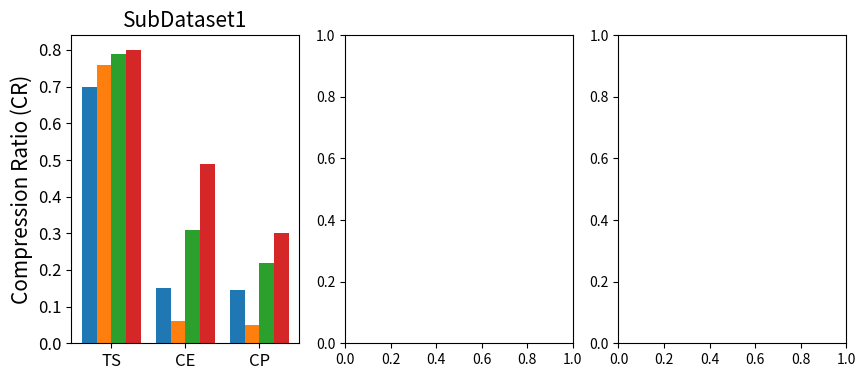

Source code (Python): (Note: this script raises an exception after producing the figure.)
import matplotlib
import matplotlib.pyplot as plt
import numpy as np

# plt.figure(figsize=(13, 4))
# 构造x轴刻度标签、数据
labels = ['TS', 'CE', 'CP']

sub1_odc = [0.7, 0.15, 0.146]
sub1_fdr = [0.76, 0.06, 0.05]
sub1_bdc = [0.79, 0.31, 0.22]
sub1_cdc = [0.8, 0.49, 0.3]

sub2_odc = [0.72, 0.25, 0.205]
sub2_fdr = [0.92, 0.08, 0.05]
sub2_bdc = [0.928, 0.47, 0.405]
sub2_cdc = [0.93, 0.69, 0.61]

sub3_odc = [0.745, 0.85, 0.62]
sub3_fdr = [0.93, 0.9, 0.43]
sub3_bdc = [0.925, 0.92, 0.79]
sub3_cdc = [0.925, 0.92, 0.82]

figure, (ax1, ax2, ax3) = plt.subplots(1, 3, figsize=(10, 4), dpi=300, )
# 两组数据
# plt.subplot(131)
x = np.arange(len(labels))  # x轴刻度标签位置

lable_size = 15
ticks_size = 12

width = 0.2  # 柱子的宽度
# 计算每个柱子在x轴上的位置，保证x轴刻度标签居中
ax1.bar(x - 1.5 * width, sub1_odc, width, label='ODC')
ax1.bar(x - 0.5 * width, sub1_fdr, width, label='FDR')
ax1.bar(x + 0.5 * width, sub1_bdc, width, label='BDC')
ax1.bar(x + 1.5 * width, sub1_cdc, width, label='CDC')

# ax1.ylabel('Execute time')
ax1.set_title('SubDataset1', size=lable_size)
# x轴刻度标签位置不进行计算
ax1.set_xticks(x)
ax1.set_xticklabels(labels)
ax1.tick_params(labelsize=ticks_size)
ax1.set_ylabel('Compression Ratio (CR)', size=lable_size)
ax1.set_yticks([0, 0.1, 0.2, 0.3, 0.4, 0.5, 0.6, 0.7, 0.8, 0.9, 1.0], size=ticks_size)
ax1.legend(ncol=1)


# plt.subplot(132)
x = np.arange(len(labels))  # x轴刻度标签位置
width = 0.2  # 柱子的宽度
# 计算每个柱子在x轴上的位置，保证x轴刻度标签居中
# x - width，x， x + width即每组数据在x轴上的位置
ax2.bar(x - 1.5 * width, sub2_odc, width, label='ODC')
ax2.bar(x - 0.5 * width, sub2_fdr, width, label='FDR')
ax2.bar(x + 0.5 * width, sub2_bdc, width, label='BDC')
ax2.bar(x + 1.5 * width, sub2_cdc, width, label='CDC')
ax2.set_title('SubDataset2', size=lable_size)
# x轴刻度标签位置不进行计算
ax2.set_xticks(x)
ax2.tick_params(labelsize=ticks_size)
ax2.set_yticks([0, 0.1, 0.2, 0.3, 0.4, 0.5, 0.6, 0.7, 0.8, 0.9, 1.0])
ax2.set_xticklabels(labels)


# plt.subplot(133)
x = np.arange(len(labels))  # x轴刻度标签位置
width = 0.2  # 柱子的宽度
# 计算每个柱子在x轴上的位置，保证x轴刻度标签居中
ax3.bar(x - 1.5 * width, sub3_odc, width, label='ODC')
ax3.bar(x - 0.5 * width, sub3_fdr, width, label='FDR')
ax3.bar(x + 0.5 * width, sub3_bdc, width, label='BDC')
ax3.bar(x + 1.5 * width, sub3_cdc, width, label='CDC')
ax3.set_title('SubDataset3', size=lable_size)
# x轴刻度标签位置不进行计算
ax3.set_xticks(x)
ax3.tick_params(labelsize=ticks_size)
ax3.set_yticks([0, 0.1, 0.2, 0.3, 0.4, 0.5, 0.6, 0.7, 0.8, 0.9, 1.0])
ax3.set_xticklabels(labels)

plt.savefig("compression_ratio.eps", bbox_inches='tight')
plt.show()
